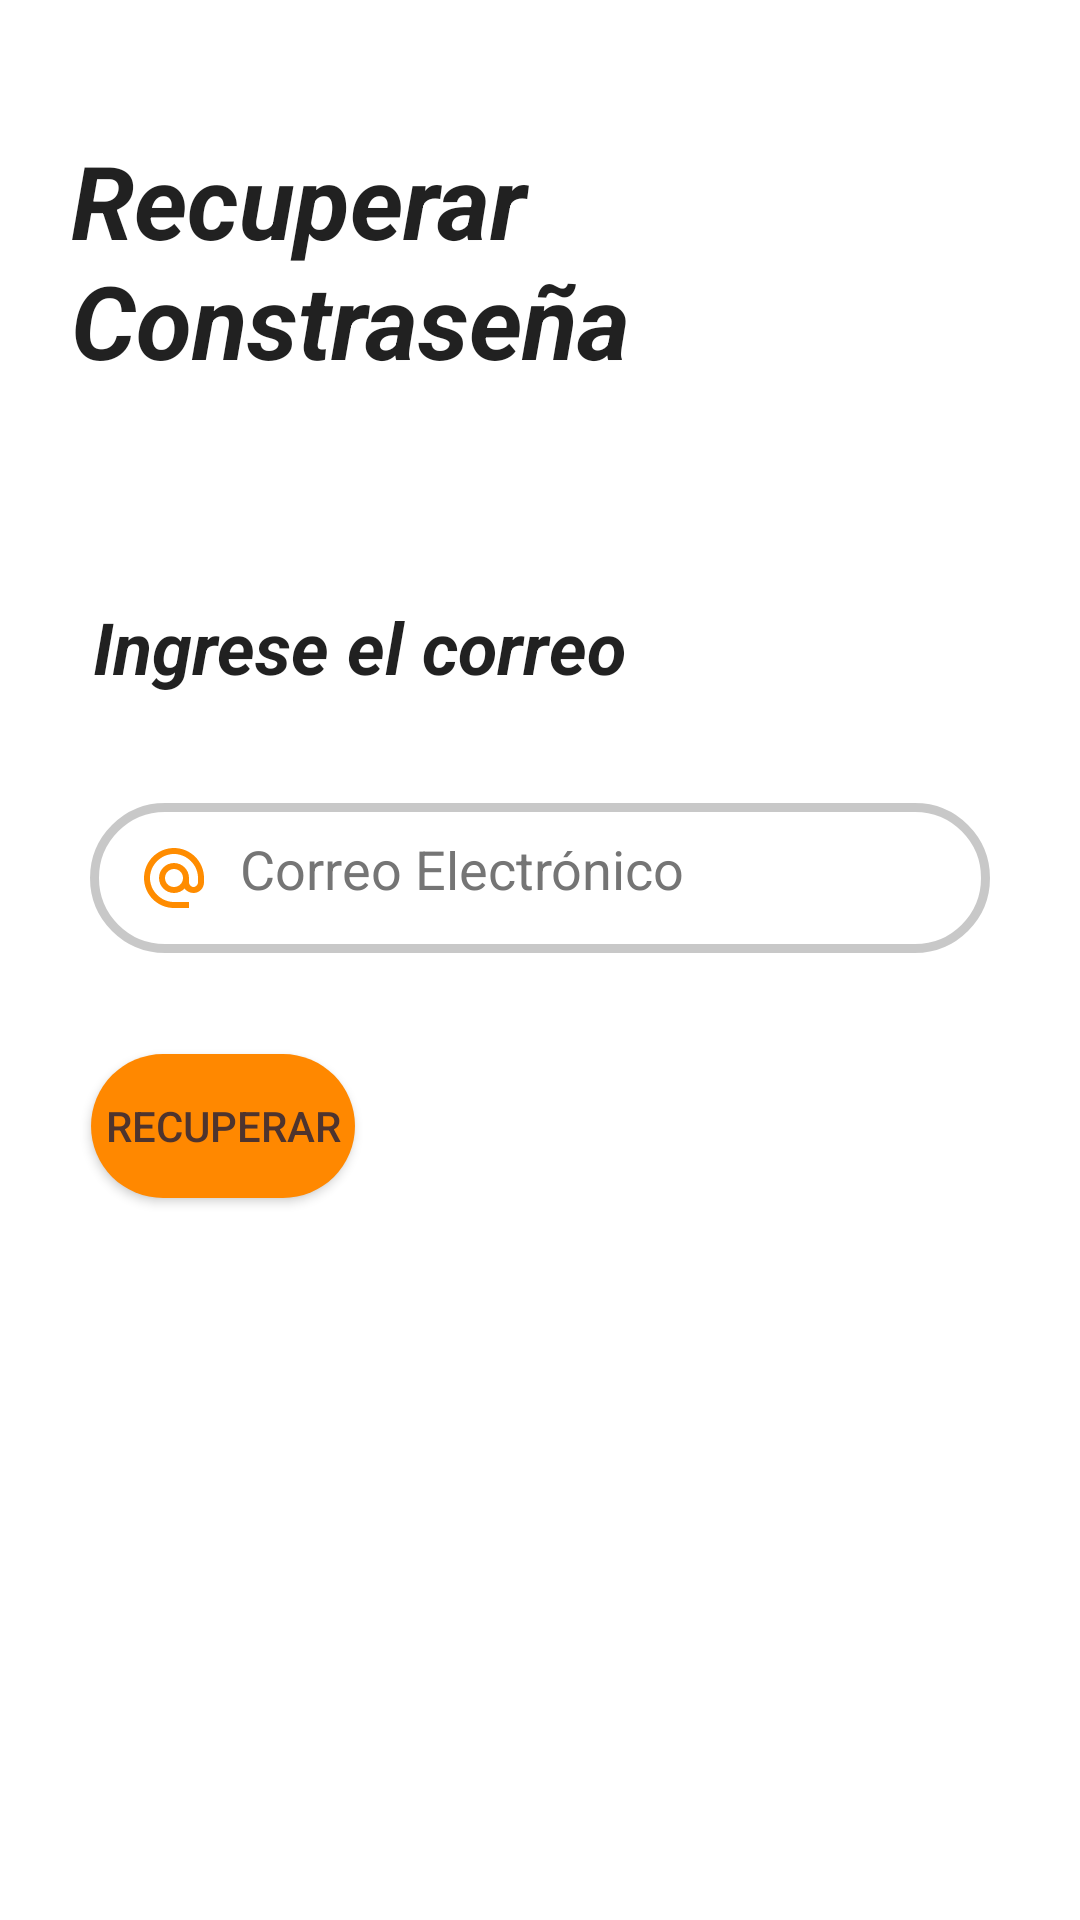

Reconstruct the res/layout file that produces this screen, plus the resources it refers to.
<!-- AndroidManifest.xml: application theme Theme.AppTrasteo -->
<!-- res/layout/activity_recuperar.xml -->
<?xml version="1.0" encoding="utf-8"?>
<androidx.constraintlayout.widget.ConstraintLayout xmlns:android="http://schemas.android.com/apk/res/android"
    xmlns:app="http://schemas.android.com/apk/res-auto"
    xmlns:tools="http://schemas.android.com/tools"
    android:layout_width="match_parent"
    android:layout_height="match_parent"
    android:background="@drawable/screnn">

    <TextView
        android:id="@+id/textView4"
        style="@style/Theme.AppTrasteo"
        android:layout_width="214dp"
        android:layout_height="99dp"
        android:layout_marginTop="44dp"
        android:text="@string/recuperar"
        android:textSize="34sp"
        android:textStyle="bold|italic"
        app:layout_constraintEnd_toEndOf="parent"
        app:layout_constraintHorizontal_bias="0.162"
        app:layout_constraintStart_toStartOf="parent"
        app:layout_constraintTop_toTopOf="parent" />

    <ImageView
        android:id="@+id/imageView3"
        android:layout_width="130dp"
        android:layout_height="114dp"
        android:contentDescription="@string/logo"
        app:layout_constraintBottom_toBottomOf="parent"
        app:layout_constraintEnd_toEndOf="parent"
        app:layout_constraintHorizontal_bias="0.542"
        app:layout_constraintStart_toEndOf="@+id/textView4"
        app:layout_constraintTop_toTopOf="parent"
        app:layout_constraintVertical_bias="0.037"
        app:srcCompat="@drawable/logoicon" />

    <TextView
        android:id="@+id/textView5"
        style="@style/Theme.AppTrasteo"
        android:layout_width="wrap_content"
        android:layout_height="wrap_content"
        android:text="@string/ingresarCorreo"
        android:textSize="24sp"
        android:textStyle="bold|italic"
        app:layout_constraintBottom_toBottomOf="parent"
        app:layout_constraintEnd_toEndOf="parent"
        app:layout_constraintHorizontal_bias="0.17"
        app:layout_constraintStart_toStartOf="parent"
        app:layout_constraintTop_toBottomOf="@+id/textView4"
        app:layout_constraintVertical_bias="0.121" />

    <EditText
        android:id="@+id/editTextTextEmailAddress"
        android:layout_width="0dp"
        android:layout_height="50dp"
        android:layout_marginStart="30dp"
        android:layout_marginTop="36dp"
        android:layout_marginEnd="30dp"
        android:autofillHints=""
        android:background="@drawable/redondear_bordes"
        android:drawableStart="@drawable/ic_baseline_alternate_email_24"
        android:drawablePadding="10dp"
        android:ems="10"
        android:hint="@string/email"
        android:inputType="textEmailAddress"
        android:padding="16dp"
        android:textColorHint="#757575"
        app:layout_constraintEnd_toEndOf="parent"
        app:layout_constraintHorizontal_bias="0.0"
        app:layout_constraintStart_toStartOf="parent"
        app:layout_constraintTop_toBottomOf="@+id/textView5" />

    <Button
        android:id="@+id/recuperarClave"
        android:layout_width="wrap_content"
        android:layout_height="wrap_content"
        android:background="@drawable/bordes"
        android:text="@string/recuperarClave"
        android:textColor="#4E342E"
        app:layout_constraintBottom_toBottomOf="parent"
        app:layout_constraintEnd_toEndOf="parent"
        app:layout_constraintHorizontal_bias="0.111"
        app:layout_constraintStart_toStartOf="parent"
        app:layout_constraintTop_toBottomOf="@+id/editTextTextEmailAddress"
        app:layout_constraintVertical_bias="0.123"
        tools:ignore="DuplicateSpeakableTextCheck,TextContrastCheck" />

</androidx.constraintlayout.widget.ConstraintLayout>
<!-- resources referenced by this layout -->
<resources>
  <!-- drawable bordes (drawable) -->
  <?xml version="1.0" encoding="utf-8"?>
  <shape xmlns:android="http://schemas.android.com/apk/res/android">
  
      <solid android:color="@android:color/holo_orange_dark"/>
      <corners android:radius="100dp"/>
  </shape>
  <!-- drawable ic_baseline_alternate_email_24 (drawable) -->
  <vector android:height="24dp" android:tint="#FF8C00"
      android:viewportHeight="24" android:viewportWidth="24"
      android:width="24dp" xmlns:android="http://schemas.android.com/apk/res/android">
      <path android:fillColor="@android:color/white" android:pathData="M12,2C6.48,2 2,6.48 2,12s4.48,10 10,10h5v-2h-5c-4.34,0 -8,-3.66 -8,-8s3.66,-8 8,-8 8,3.66 8,8v1.43c0,0.79 -0.71,1.57 -1.5,1.57s-1.5,-0.78 -1.5,-1.57L17,12c0,-2.76 -2.24,-5 -5,-5s-5,2.24 -5,5 2.24,5 5,5c1.38,0 2.64,-0.56 3.54,-1.47 0.65,0.89 1.77,1.47 2.96,1.47 1.97,0 3.5,-1.6 3.5,-3.57L22,12c0,-5.52 -4.48,-10 -10,-10zM12,15c-1.66,0 -3,-1.34 -3,-3s1.34,-3 3,-3 3,1.34 3,3 -1.34,3 -3,3z"/>
  </vector>
  <!-- drawable redondear_bordes (drawable) -->
  <?xml version="1.0" encoding="utf-8"?>
  <shape xmlns:android="http://schemas.android.com/apk/res/android">
  
  
      <stroke android:color="@color/cardview_shadow_start_color"
          android:width="3dp"/>
  
      <corners android:radius="100dp"/>
  
  </shape>
  <string name="email">Correo Electrónico</string>
  <string name="ingresarCorreo">Ingrese el correo</string>
  <string name="logo">logoTM</string>
  <string name="recuperar">Recuperar Constraseña</string>
  <string name="recuperarClave">Recuperar</string>
  <style name="Theme.AppTrasteo" parent="Theme.MaterialComponents.DayNight.DarkActionBar">
          
          <item name="colorPrimary">@android:color/holo_orange_dark</item>
          <item name="colorPrimaryVariant">@color/purple_700</item>
          <item name="colorOnPrimary">@color/white</item>
          
          <item name="colorSecondary">@color/teal_200</item>
          <item name="colorSecondaryVariant">@color/teal_700</item>
          <item name="colorOnSecondary">@color/black</item>
          
          <item name="android:statusBarColor">?attr/colorPrimaryVariant</item>
          
      </style>
  <!-- not gathered from this repository: default colours our renderer supplied (Android Studio template values) -->
  <color name="purple_700">#FF3700B3</color>
  <color name="teal_200">#FF03DAC5</color>
  <color name="teal_700">#FF018786</color>
  <color name="black">#FF000000</color>
  <color name="white">#FFFFFFFF</color>
</resources>
